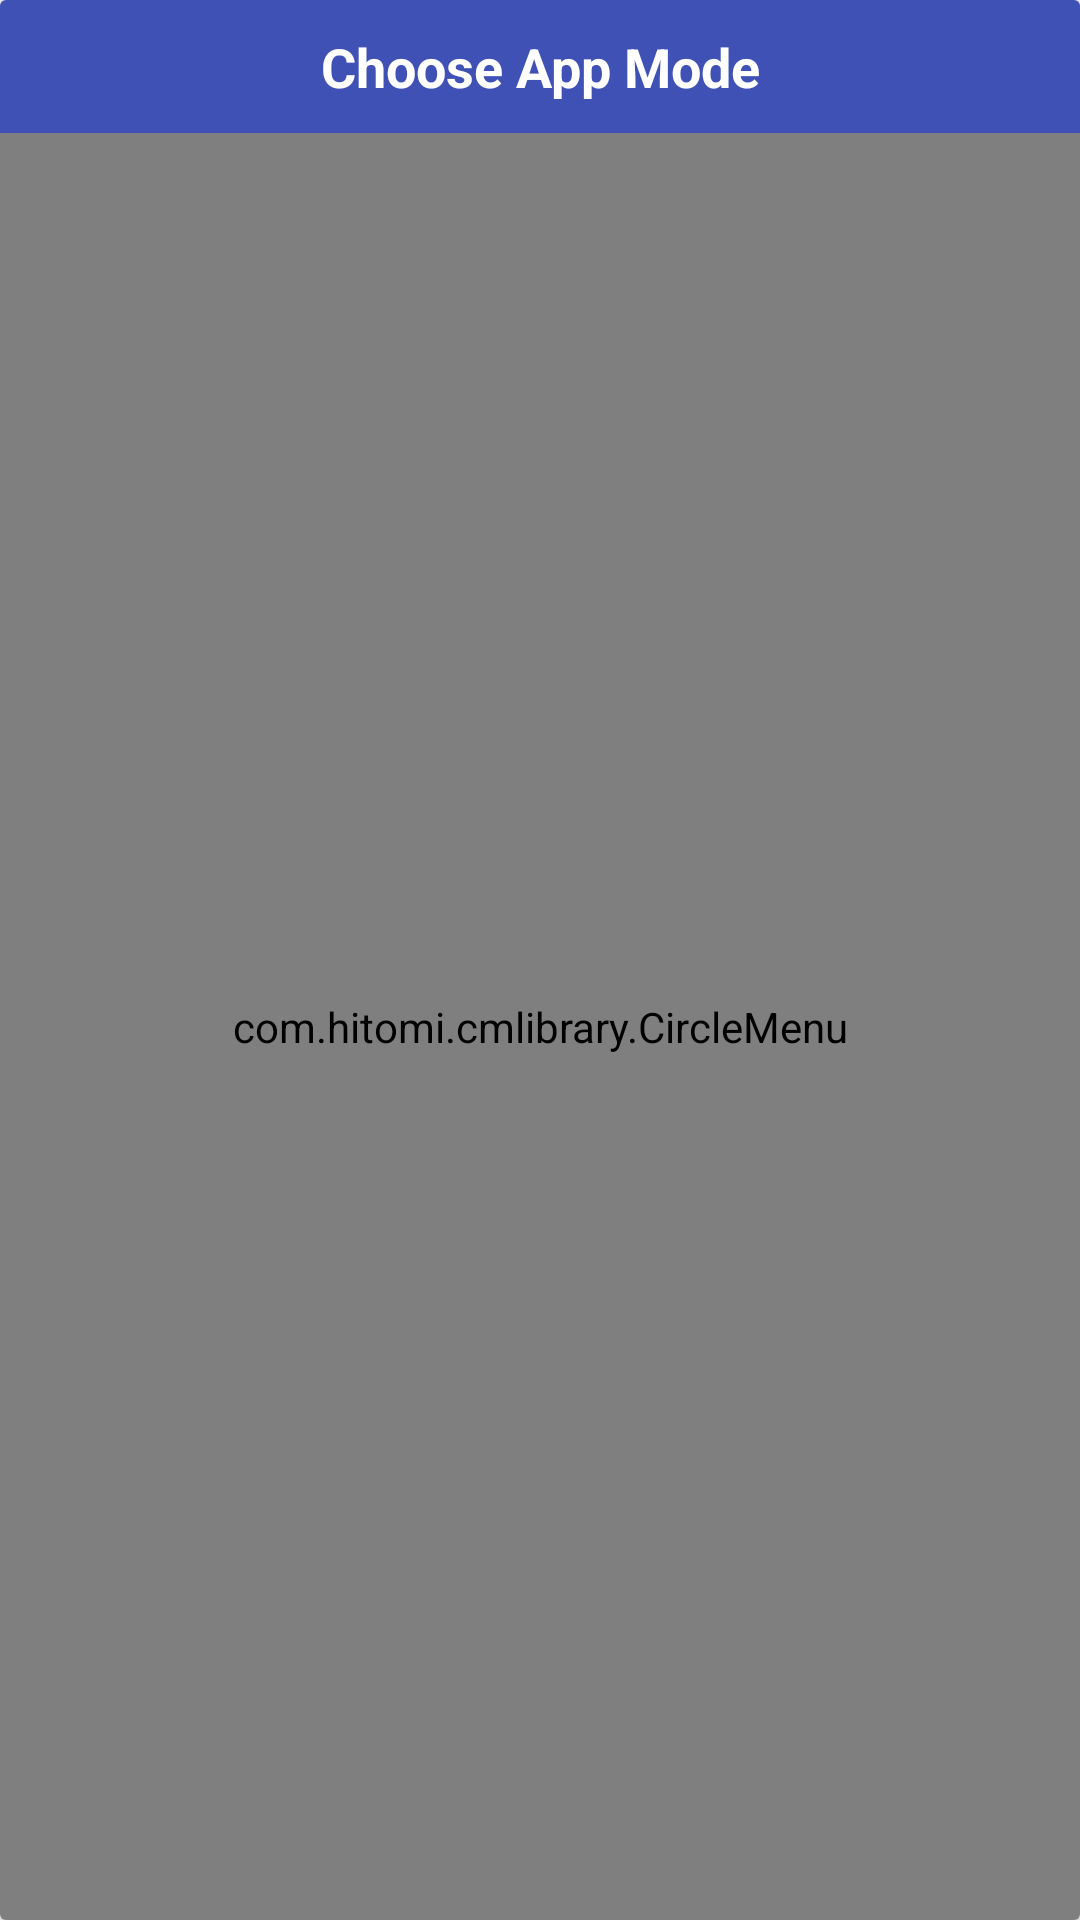

Layout XML and referenced resources for this Android screen:
<!-- AndroidManifest.xml: application theme AppTheme -->
<!-- res/layout/theme_dialog.xml -->
<?xml version="1.0" encoding="utf-8"?>
<android.support.v7.widget.CardView xmlns:android="http://schemas.android.com/apk/res/android"
    xmlns:app="http://schemas.android.com/apk/res-auto"
    android:orientation="vertical"
    android:layout_width="match_parent"
    android:layout_height="match_parent"
    android:id="@+id/CardViewTheme"
    app:cardBackgroundColor="@color/md_grey_300">

    <RelativeLayout
        android:layout_width="match_parent"
        android:layout_height="match_parent">

        <TextView
            android:id="@+id/ThemeTitleTV"
            android:layout_width="match_parent"
            android:layout_height="wrap_content"
            android:textAppearance="?android:attr/textAppearanceMedium"
            android:textColor="#ffffff"
            android:text="Choose App Mode"
            android:textStyle="bold"
            android:background="@color/colorPrimary"
            android:gravity="center"
            android:textAlignment="center"
            android:padding="10dp"/>

        <com.hitomi.cmlibrary.CircleMenu
            android:id="@+id/CircleMenu"
            android:layout_below="@id/ThemeTitleTV"
            android:layout_width="match_parent"
            android:layout_height="match_parent" />

    </RelativeLayout>



</android.support.v7.widget.CardView>
<!-- resources referenced by this layout -->
<resources>
  <color name="colorPrimary">#3F51B5</color>
  <color name="md_grey_300">#E0E0E0</color>
  <style name="AppTheme" parent="Theme.AppCompat.Light.DarkActionBar">
          
          <item name="colorPrimary">@color/colorPrimary</item>
          <item name="colorPrimaryDark">@color/colorPrimaryDark</item>
          <item name="colorAccent">@color/colorAccent</item>
  
          
      </style>
  <color name="colorPrimaryDark">#303F9F</color>
  <color name="colorAccent">#FF4081</color>
</resources>
